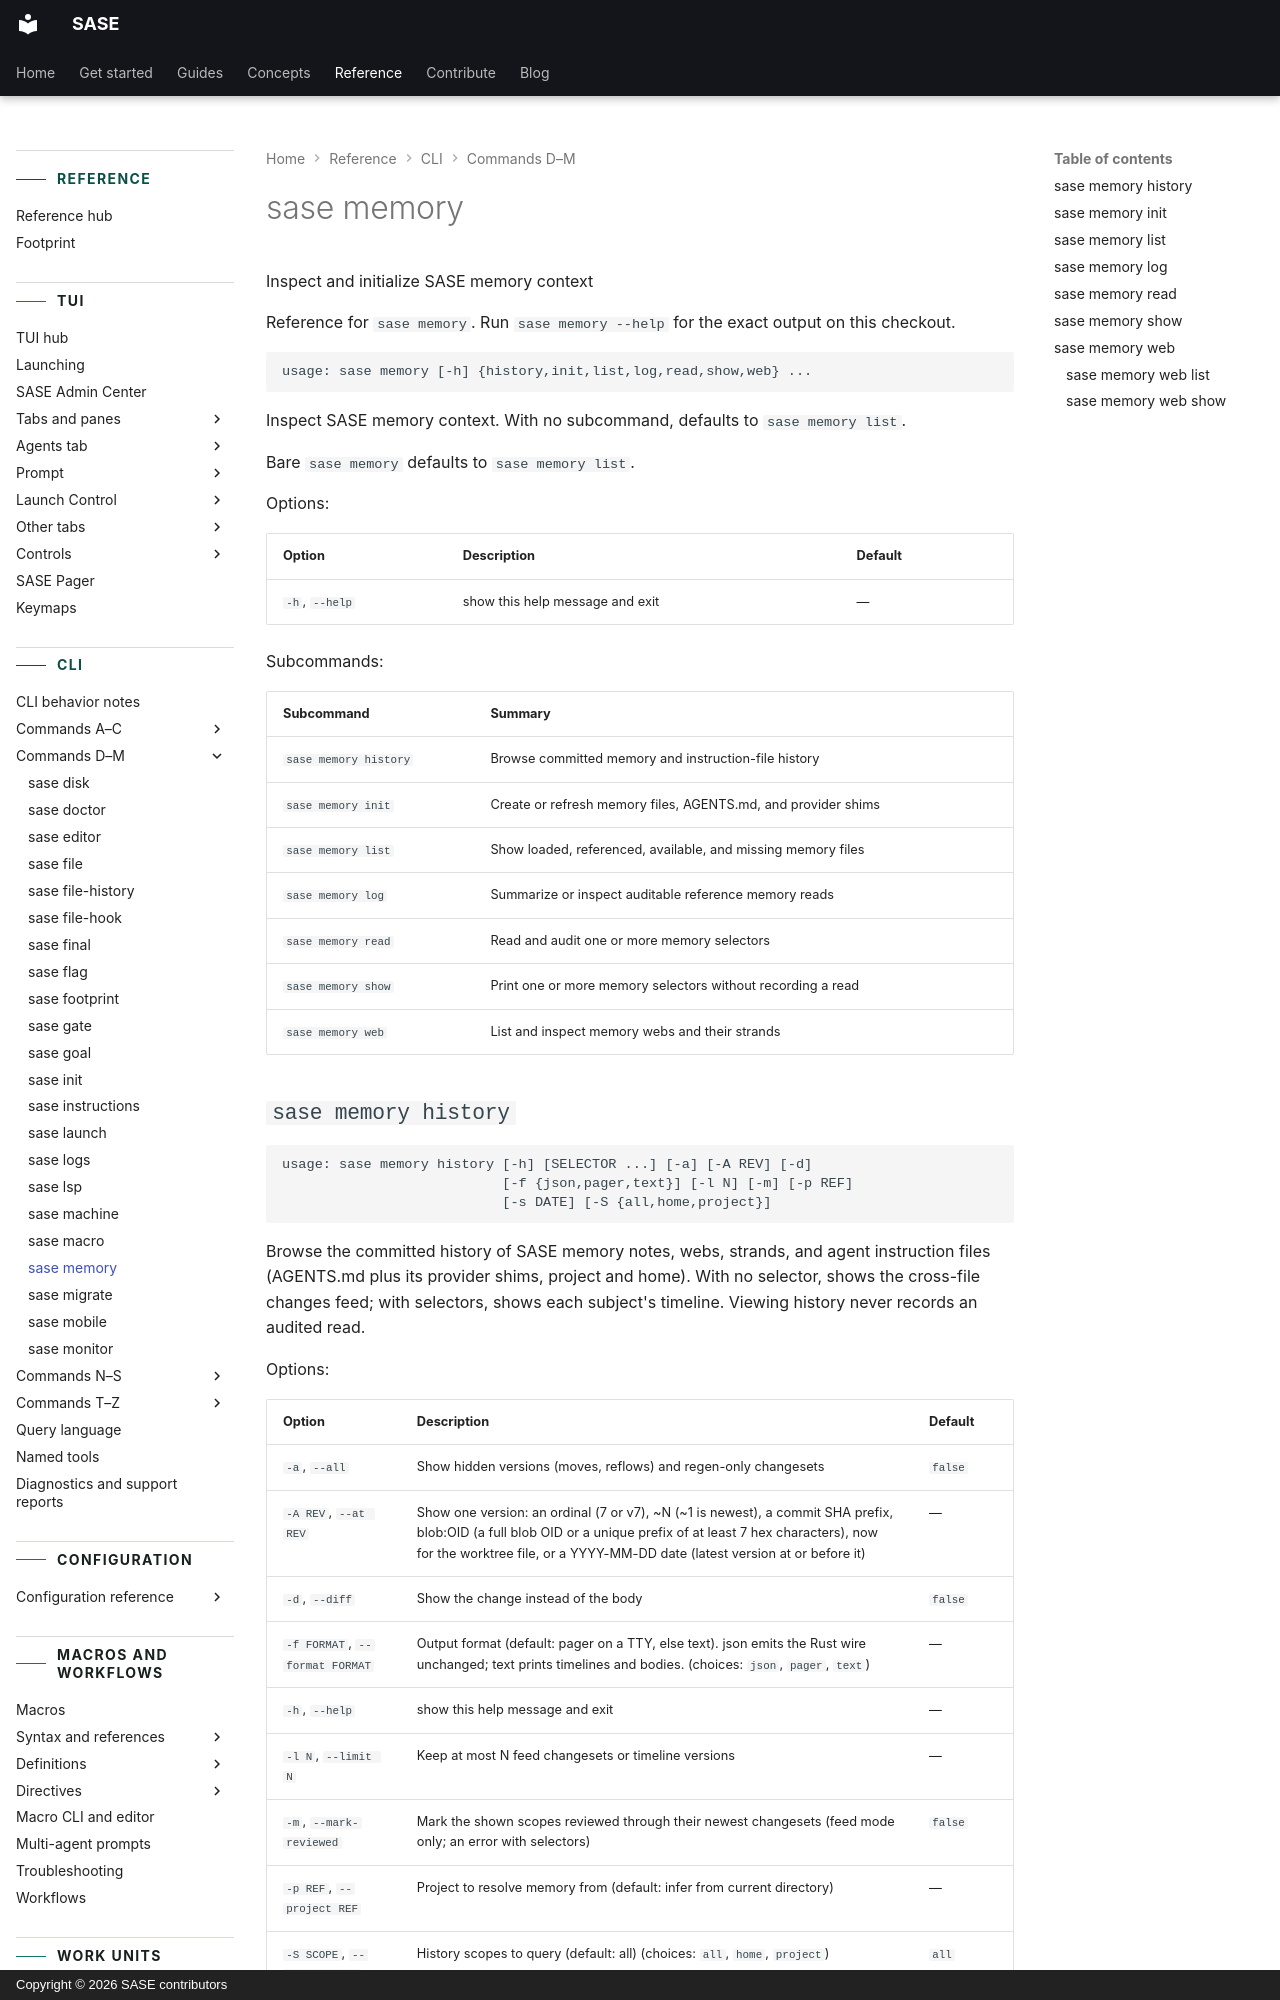

repository: sase-org/sase · page: reference/cli/memory/index.html · generator: mkdocs · copyright: Copyright © 2026 SASE contributors

---
title: "sase memory"
description: "Inspect SASE memory context."
---

<!-- generated, do not edit; source: argparse tree (tools/render_cli; run just fix to regenerate) -->

# sase memory

Inspect and initialize SASE memory context

Reference for `sase memory`. Run `sase memory --help` for the exact output on this checkout.

```text
usage: sase memory [-h] {history,init,list,log,read,show,web} ...
```

Inspect SASE memory context. With no subcommand, defaults to `sase memory list`.

Bare `sase memory` defaults to `sase memory list`.

Options:

| Option         | Description                     | Default |
| -------------- | ------------------------------- | ------- |
| `-h`, `--help` | show this help message and exit | —       |

Subcommands:

| Subcommand            | Summary                                                       |
| --------------------- | ------------------------------------------------------------- |
| `sase memory history` | Browse committed memory and instruction-file history          |
| `sase memory init`    | Create or refresh memory files, AGENTS.md, and provider shims |
| `sase memory list`    | Show loaded, referenced, available, and missing memory files  |
| `sase memory log`     | Summarize or inspect auditable reference memory reads         |
| `sase memory read`    | Read and audit one or more memory selectors                   |
| `sase memory show`    | Print one or more memory selectors without recording a read   |
| `sase memory web`     | List and inspect memory webs and their strands                |
